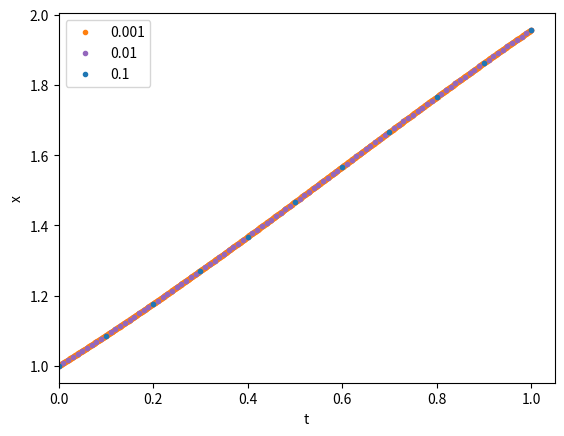

Write the Python code that produced this figure. (Note: this script raises an exception after producing the figure.)
import numpy as np
import matplotlib.pyplot as plt
import time

origin = time.time()

deriv = lambda x : np.sin(x)
t0, x0 = 0, 1
deltas = (1e-3, 1e-2, 1e-1)

fig, ax = plt.subplots()
colors = ("tab:orange", "tab:purple", "tab:blue")

for k, (delta, c) in enumerate(zip(deltas, colors)):
    
    t, x = t0, x0
    ax.plot(t, x, ".", color = c, label = f"{delta}")
    
    for i in range(int(1/delta)):

        t += delta
        x += delta*deriv(x + delta/2*deriv(x))

        ax.plot(t, x, ".", color = c)

ax.set_xlabel("t")
ax.set_ylabel("x")

ax.set_xlim(left = t0)

ax.legend(loc = "best")

fig.savefig("tema6/exemplo_rungekutta_segundo.pdf", dpi = 300, bbox_inches = "tight")

print(f"Tempo de execución : {time.time() - origin:.2f}")
